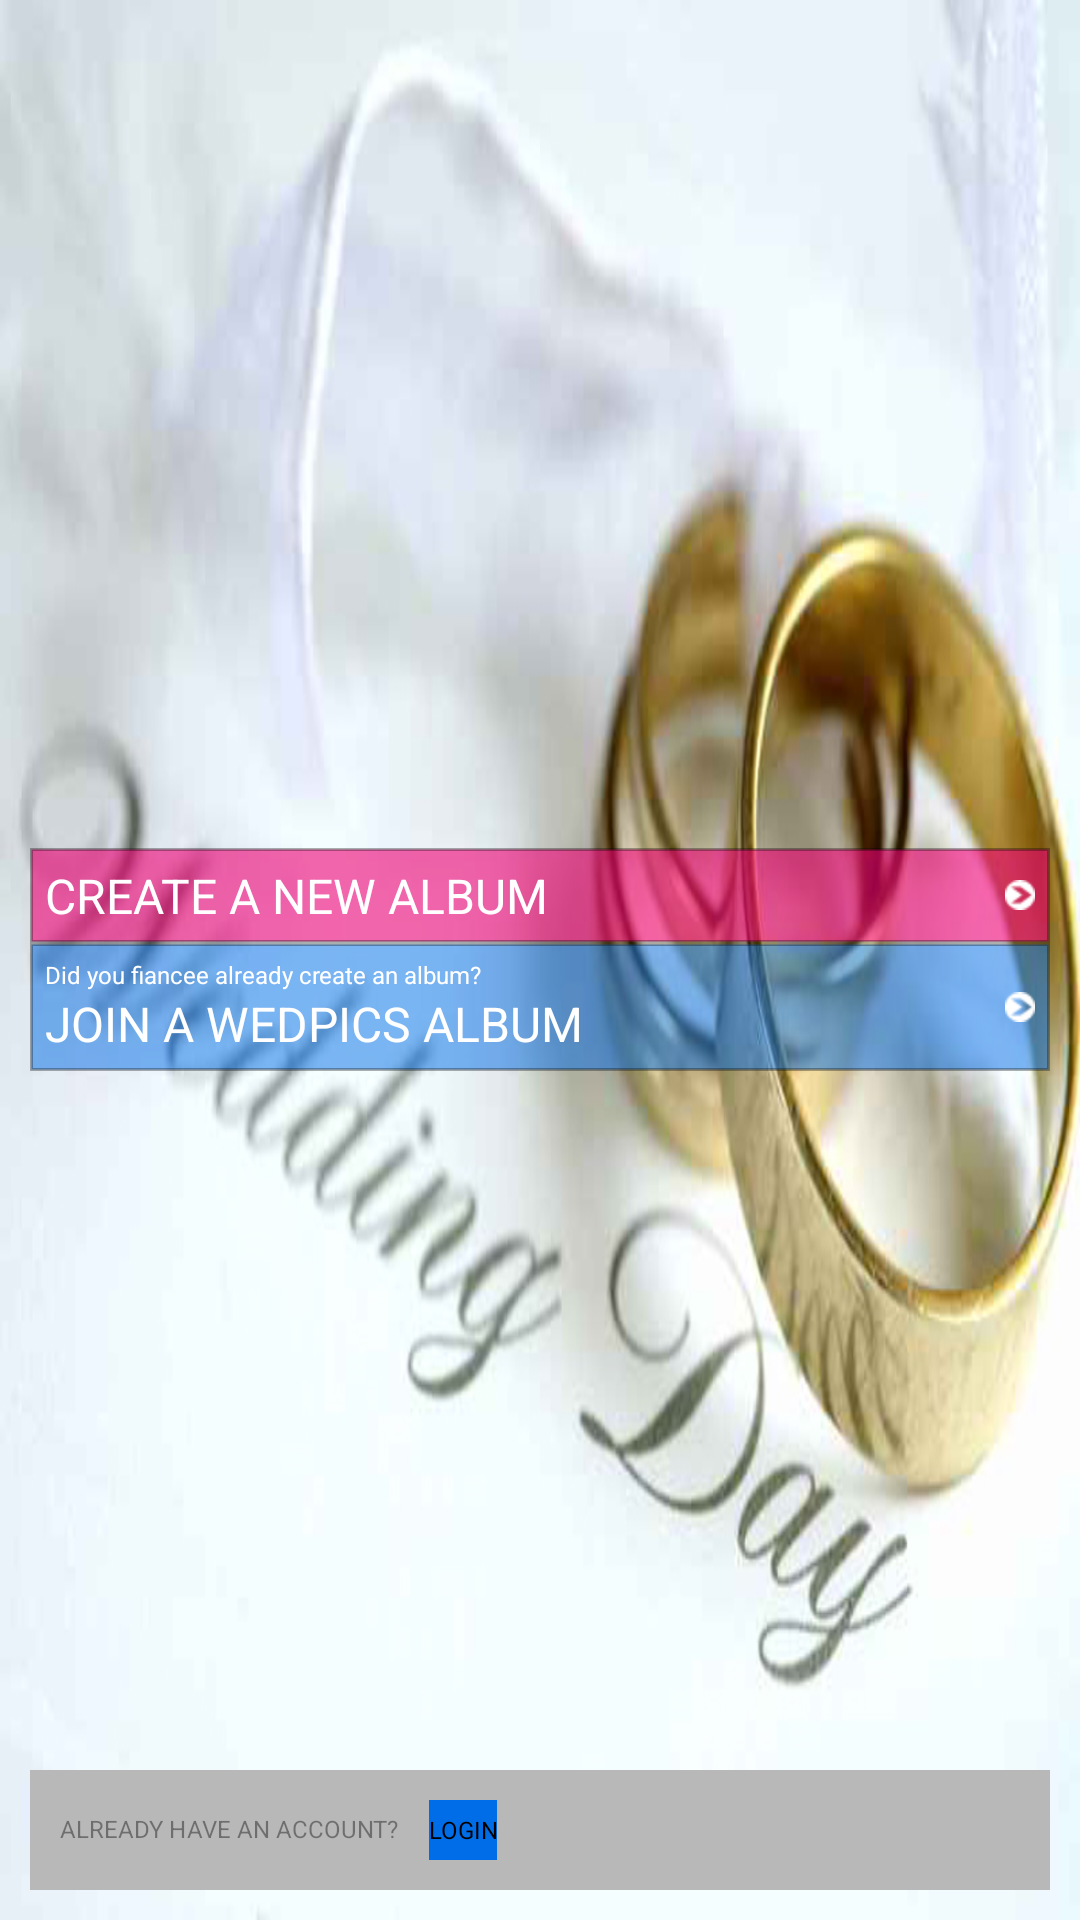

Reconstruct the res/layout file that produces this screen, plus the resources it refers to.
<!-- AndroidManifest.xml: application theme AppTheme -->
<!-- res/layout/activity_bride.xml -->
<RelativeLayout xmlns:android="http://schemas.android.com/apk/res/android"
    android:layout_width="fill_parent"
    android:layout_height="fill_parent"
    android:background="@drawable/bkg2"
    android:orientation="vertical" 
    android:padding="10dp">

    <RelativeLayout
        android:id="@+id/enterWeddingIdLayout"
        android:layout_width="wrap_content"
        android:layout_height="wrap_content"
        android:layout_centerInParent="true"
        android:orientation="vertical" >

        <include
            android:id="@+id/createAlbumbutton"
            android:layout_width="fill_parent"
            android:layout_height="wrap_content"
            layout="@layout/new_album_button" >
        </include>
        
        <include
            android:id="@+id/viewAlbumButton"
            android:layout_width="fill_parent"
            android:layout_height="wrap_content"
            android:layout_below="@id/createAlbumbutton"
            layout="@layout/view_album_button" >
        </include>
    </RelativeLayout>

    <RelativeLayout
        android:layout_width="fill_parent"
        android:layout_height="wrap_content"
        android:layout_alignParentBottom="true"
        android:background="@color/lightgray"
        android:orientation="vertical"
        android:padding="10dp" >

       
        <TextView android:layout_width="wrap_content" 
            android:id="@+id/texter"
            android:textColor="@color/black_overlay"
          android:layout_height="wrap_content" 
          android:textSize="8sp"
          android:layout_marginRight="10dp"
          android:layout_marginTop="4dp"
          android:text="ALREADY HAVE AN ACCOUNT?"/>
        
        <Button
            android:id="@+id/loginLinkButton"
            android:layout_width="wrap_content"
            android:layout_height="20dp"
            android:layout_toRightOf="@id/texter"
            android:background="@drawable/blue_box_no_border"
            android:padding="-10dp"
            android:text="LOGIN"
            android:textSize="8dp" />
    </RelativeLayout>

</RelativeLayout>
<!-- res/layout/new_album_button.xml (included above) -->
<RelativeLayout 
   xmlns:android="http://schemas.android.com/apk/res/android"
   android:layout_height="wrap_content" android:layout_width="wrap_content"
   android:padding="5dp"
   android:background="@drawable/pink_box"
   android:clickable="true"
   android:focusable="true"
   android:id="@+id/newAlbumButton">
    <TextView
      android:id="@+id/buttonText"
      android:layout_width="wrap_content"
      android:layout_height="wrap_content"
      android:textSize="16sp"
      android:textColor="@color/white"
      android:text="CREATE A NEW ALBUM">
   </TextView>
   <ImageView
      android:layout_width="wrap_content"
      android:src="@drawable/rarr"
      android:layout_height="wrap_content"
      android:layout_centerVertical="true"
      android:layout_alignParentRight="true"
    />
</RelativeLayout>
<!-- res/layout/view_album_button.xml (included above) -->
<RelativeLayout 
   xmlns:android="http://schemas.android.com/apk/res/android"
   android:layout_height="wrap_content" android:layout_width="wrap_content"
   android:padding="5dp"
   android:background="@drawable/blue_box"
   android:clickable="true"
   android:focusable="true"
   android:id="@+id/viewAlbumButton">
    <TextView
      android:id="@+id/buttonSmallText"
      android:layout_width="wrap_content"
      android:layout_height="wrap_content"
      android:textSize="8sp"
      android:textColor="@color/white"
      android:layout_alignParentTop="true"
      android:text="Did you fiancee already create an album?">
   </TextView>
    <TextView
      android:id="@+id/buttonText"
      android:layout_width="wrap_content"
      android:layout_height="wrap_content"
      android:textSize="16sp"
      android:textColor="@color/white"
      android:layout_below="@id/buttonSmallText"
      android:text="JOIN A WEDPICS ALBUM">
   </TextView>
   <ImageView
      android:layout_width="wrap_content"
      android:src="@drawable/rarr"
      android:layout_height="wrap_content"
      android:layout_centerVertical="true"
      android:layout_alignParentRight="true"
    />
</RelativeLayout>
<!-- resources referenced by this layout -->
<resources>
  <color name="black_overlay">#66000000</color>
  <color name="lightgray">#B8B8B8</color>
  <color name="white">#ffffff</color>
  <!-- drawable bkg2: jpg bitmap (drawable-hdpi, 191796 bytes) -->
  <!-- drawable blue_box (drawable-hdpi) -->
  <?xml version="1.0" encoding="utf-8"?>
  <shape
      xmlns:android="http://schemas.android.com/apk/res/android"
      android:shape="rectangle">
      <stroke android:width="1dp" android:color="#50000000" />
      <solid android:color="#80006de8" />
  </shape>
  <!-- drawable blue_box_no_border (drawable-hdpi) -->
  <?xml version="1.0" encoding="utf-8"?>
  <shape
      xmlns:android="http://schemas.android.com/apk/res/android"
      android:shape="rectangle">
      <solid android:color="#006de8" />
  </shape>
  <!-- drawable pink_box (drawable-hdpi) -->
  <?xml version="1.0" encoding="utf-8"?>
  <shape
      xmlns:android="http://schemas.android.com/apk/res/android"
      android:shape="rectangle">
      <stroke android:width="1dp" android:color="#50000000" />
      <solid android:color="#99f10075" />
  </shape>
  <!-- drawable rarr: png bitmap (drawable-hdpi, 3004 bytes) -->
  <style name="AppTheme" parent="AppBaseTheme">
          
      </style>
  <style name="AppBaseTheme" parent="android:Theme.Light">
          
      </style>
</resources>
